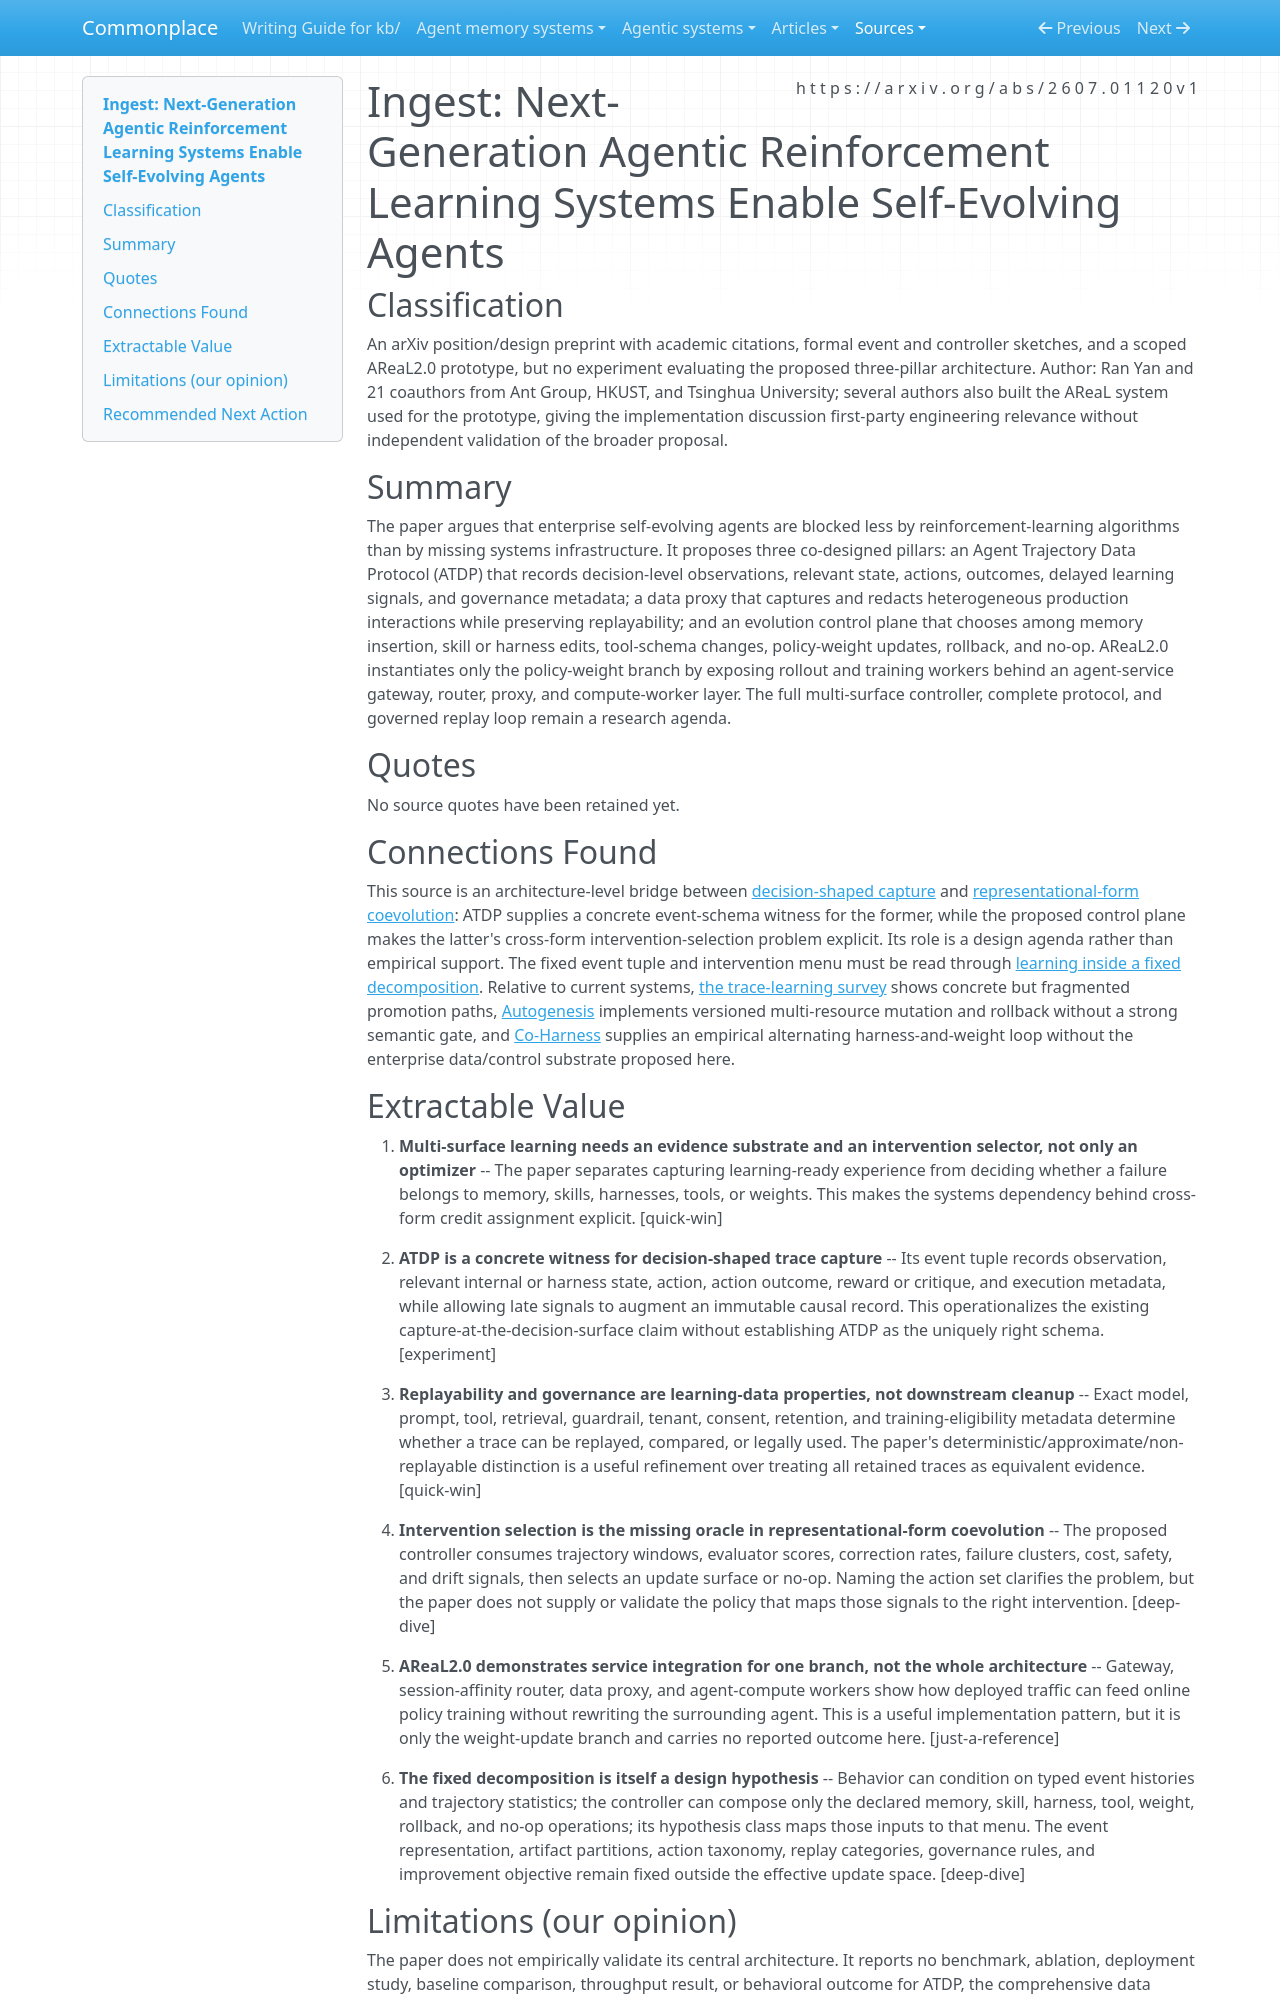

repository: zby/commonplace · page: sources/next-generation-agentic-reinforcement-learning-systems.ingest/index.html · generator: mkdocs

---
description: "Enterprise self-evolving-agent architecture linking decision-shaped traces to governed selection among memory, skills, harnesses, tools, and weights"
source: https://arxiv.org/abs/2607.01120v1
captured: "2026-08-06"
capture: pdf-read
genre: scientific-paper
snapshot_sha256: 326994f9b8f4f589a5926cbcf31f9370e944513d880f7b83735e2aa0f2c4fdda
ingested: "2026-08-06"
type: types/ingest-report.md
domains: [self-evolving-agents, trajectory-learning, agent-governance, representational-form]
---

# Ingest: Next-Generation Agentic Reinforcement Learning Systems Enable Self-Evolving Agents

## Classification

An arXiv position/design preprint with academic citations, formal event and controller sketches, and a scoped AReaL2.0 prototype, but no experiment evaluating the proposed three-pillar architecture.
Author: Ran Yan and 21 coauthors from Ant Group, HKUST, and Tsinghua University; several authors also built the AReaL system used for the prototype, giving the implementation discussion first-party engineering relevance without independent validation of the broader proposal.

## Summary

The paper argues that enterprise self-evolving agents are blocked less by reinforcement-learning algorithms than by missing systems infrastructure. It proposes three co-designed pillars: an Agent Trajectory Data Protocol (ATDP) that records decision-level observations, relevant state, actions, outcomes, delayed learning signals, and governance metadata; a data proxy that captures and redacts heterogeneous production interactions while preserving replayability; and an evolution control plane that chooses among memory insertion, skill or harness edits, tool-schema changes, policy-weight updates, rollback, and no-op. AReaL2.0 instantiates only the policy-weight branch by exposing rollout and training workers behind an agent-service gateway, router, proxy, and compute-worker layer. The full multi-surface controller, complete protocol, and governed replay loop remain a research agenda.

## Quotes

No source quotes have been retained yet.

## Connections Found

This source is an architecture-level bridge between [decision-shaped capture](../theory/structure-inference-needs-capture-at-the-decision-surface.md) and [representational-form coevolution](../theory/treat-continual-learning-as-representational-form-coevolution.md): ATDP supplies a concrete event-schema witness for the former, while the proposed control plane makes the latter's cross-form intervention-selection problem explicit. Its role is a design agenda rather than empirical support. The fixed event tuple and intervention menu must be read through [learning inside a fixed decomposition](../theory/learning-inside-a-fixed-decomposition-inherits-its-mistakes.md). Relative to current systems, [the trace-learning survey](../agent-memory-systems/trace-learning-techniques-in-related-systems.md) shows concrete but fragmented promotion paths, [Autogenesis](../agentic-systems/reviews/autogenesis.md) implements versioned multi-resource mutation and rollback without a strong semantic gate, and [Co-Harness](co-harness-co-evolving-harness-and-model-weights.ingest.md) supplies an empirical alternating harness-and-weight loop without the enterprise data/control substrate proposed here.

## Extractable Value

1. **Multi-surface learning needs an evidence substrate and an intervention selector, not only an optimizer** -- The paper separates capturing learning-ready experience from deciding whether a failure belongs to memory, skills, harnesses, tools, or weights. This makes the systems dependency behind cross-form credit assignment explicit. [quick-win]

2. **ATDP is a concrete witness for decision-shaped trace capture** -- Its event tuple records observation, relevant internal or harness state, action, action outcome, reward or critique, and execution metadata, while allowing late signals to augment an immutable causal record. This operationalizes the existing capture-at-the-decision-surface claim without establishing ATDP as the uniquely right schema. [experiment]

3. **Replayability and governance are learning-data properties, not downstream cleanup** -- Exact model, prompt, tool, retrieval, guardrail, tenant, consent, retention, and training-eligibility metadata determine whether a trace can be replayed, compared, or legally used. The paper's deterministic/approximate/non-replayable distinction is a useful refinement over treating all retained traces as equivalent evidence. [quick-win]

4. **Intervention selection is the missing oracle in representational-form coevolution** -- The proposed controller consumes trajectory windows, evaluator scores, correction rates, failure clusters, cost, safety, and drift signals, then selects an update surface or no-op. Naming the action set clarifies the problem, but the paper does not supply or validate the policy that maps those signals to the right intervention. [deep-dive]

5. **AReaL2.0 demonstrates service integration for one branch, not the whole architecture** -- Gateway, session-affinity router, data proxy, and agent-compute workers show how deployed traffic can feed online policy training without rewriting the surrounding agent. This is a useful implementation pattern, but it is only the weight-update branch and carries no reported outcome here. [just-a-reference]

6. **The fixed decomposition is itself a design hypothesis** -- Behavior can condition on typed event histories and trajectory statistics; the controller can compose only the declared memory, skill, harness, tool, weight, rollback, and no-op operations; its hypothesis class maps those inputs to that menu. The event representation, artifact partitions, action taxonomy, replay categories, governance rules, and improvement objective remain fixed outside the effective update space. [deep-dive]
